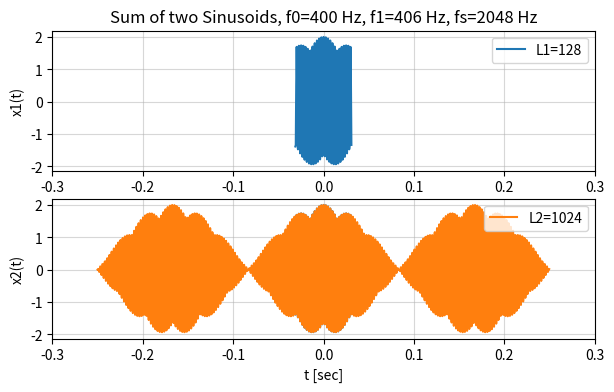
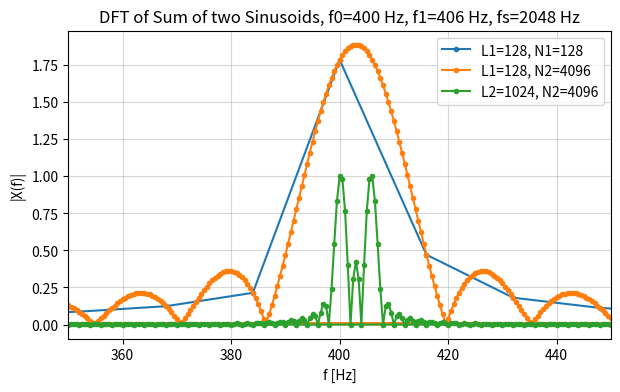

Python code for these plots, in order:
# ---
# jupyter:
#   jupytext:
#     text_representation:
#       extension: .py
#       format_name: percent
#       format_version: '1.3'
#       jupytext_version: 1.19.3
#   kernelspec:
#     display_name: Python [conda env:ecen45632]
#     language: python
#     name: conda-env-ecen45632-py
# ---

# %% [markdown]
# # Two Close Tones
#
# Two close tones, observation duration and intermittent tones

# %%
import numpy as np
import scipy.signal as ss
import matplotlib.pyplot as plt

# %%
# %matplotlib widget
fsz = (7,4)
fsz2 = (fsz[0], 1.5*fsz[1]/2)

# %%
# Parameters
fs = 2048    # sampling rate, samples/sec
L1, L2 = 128, 1024    # signal length in samples
f0, f1 = 400, 406     # frequencies in Hz
N1, N2 = 128, 4096    # FFT blocklengths

# %%
# Waveforms
tt1 = (np.arange(L1)-L1/2)/fs    # time axis 1, seconds
tt2 = (np.arange(L2)-L2/2)/fs    # time axis 2, seconds
x1 = np.exp(2j*np.pi*f0*tt1) + np.exp(2j*np.pi*f1*tt1)  # signal 1, length N1
x2 = np.exp(2j*np.pi*f0*tt2) + np.exp(2j*np.pi*f1*tt2)  # signal 1, length N2


# %%
# Waveforms for testing
x1a = np.exp(2j*np.pi*f0*tt1)
x1b = np.exp(2j*np.pi*f1*tt1)


# %%
fig, axs = plt.subplots(2, 1, figsize=(7, 4))
fig.canvas.toolbar_position = 'top'
axs[0].plot(tt1, x1.real, '-', label=f'L1={L1}')
axs[0].set_title(f'Sum of two Sinusoids, f0={f0} Hz, f1={f1} Hz, fs={fs} Hz')
axs[0].grid(alpha=0.5)
axs[0].set_ylabel('x1(t)')
axs[0].set_xlim([-0.3, 0.3])
axs[0].legend()
axs[1].plot(tt1, x1.real, '-')
axs[1].plot(tt2, x2.real, '-', label=f'L2={L2}')
axs[1].grid(alpha=0.5)
axs[1].set_ylabel('x2(t)')
axs[1].set_xlabel('t [sec]')
axs[1].set_xlim([-0.3, 0.3])
axs[1].legend()
plt.show()

# %%
# DFT/FFTs
X1_N1 = np.fft.fft(x1, n=N1)/L1
ff1 = np.fft.fftfreq(N1, 1/fs)
X1_N2 = np.fft.fft(x1, n=N2)/L1
ff2 = np.fft.fftfreq(N2, 1/fs)
X2_N2 = np.fft.fft(x2, n=N2)/L2


# %%
# Plot magnitude of frequency response
fig, axs = plt.subplots(1, 1, figsize=(7, 4))
fig.canvas.toolbar_position = 'top'
axs.plot(ff1, np.abs(X1_N1), '.-', label=f'L1={L1}, N1={N1}')
axs.plot(ff2, np.abs(X1_N2), '.-', label=f'L1={L1}, N2={N2}')
axs.plot(ff2, np.abs(X2_N2), '.-', label=f'L2={L2}, N2={N2}')
axs.set_title(f'DFT of Sum of two Sinusoids, f0={f0} Hz, f1={f1} Hz, fs={fs} Hz')
axs.grid(alpha=0.5)
axs.set_ylabel('|X(f)|')
axs.set_xlabel('f [Hz]')
axs.set_xlim([350, 450])
axs.legend()
plt.show()

# %%
